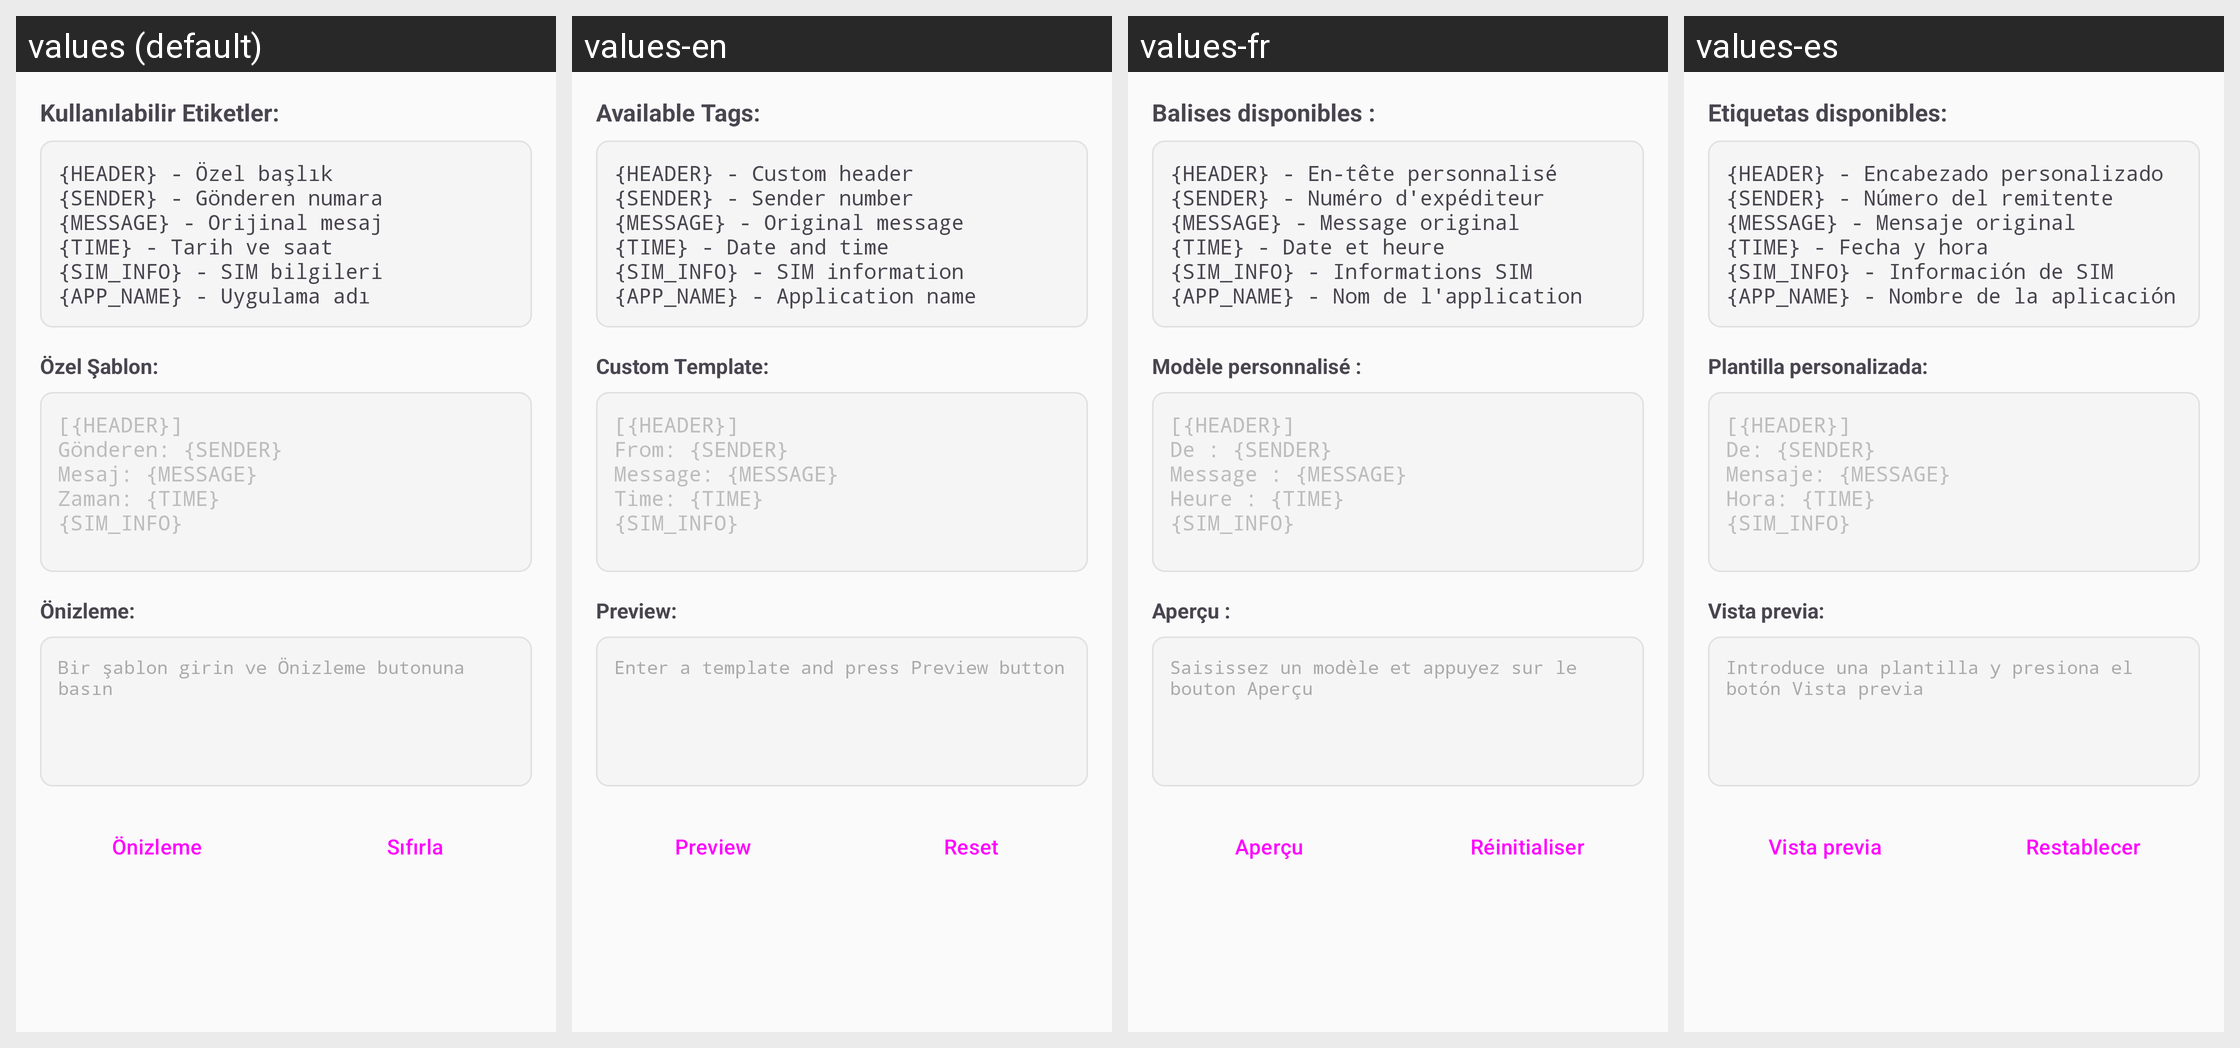

Translations of the strings shown on this Android screen, per locale in the grid:
Android screen res/layout/dialog_custom_template.xml rendered under 4 locales, left to right: values (default), values-en, values-fr, values-es. Device: Nexus 5 (rendered at 1080×1920; each locale shown at half size, 540×960, under a caption strip naming it); theme Theme.HermesSmsForward.
Other locales in the repository, not shown: values-de, values-it.
Strings drawn on this screen, with the default value and each locale's value (text and hints the layout hard-codes, and strings that could not be matched under every locale, appear in the picture but are not listed):

custom_template_keys_title
  values: Kullanılabilir Etiketler:
  values-en: Available Tags:
  values-fr: Balises disponibles :
  values-es: Etiquetas disponibles:

custom_template_keys_list
  values: {HEADER} - Özel başlık
      {SENDER} - Gönderen numara
      {MESSAGE} - Orijinal mesaj
      {TIME} - Tarih ve saat
      {SIM_INFO} - SIM bilgileri
      {APP_NAME} - Uygulama adı
  values-en: {HEADER} - Custom header
      {SENDER} - Sender number
      {MESSAGE} - Original message
      {TIME} - Date and time
      {SIM_INFO} - SIM information
      {APP_NAME} - Application name
  values-fr: {HEADER} - En-tête personnalisé
      {SENDER} - Numéro d'expéditeur
      {MESSAGE} - Message original
      {TIME} - Date et heure
      {SIM_INFO} - Informations SIM
      {APP_NAME} - Nom de l'application
  values-es: {HEADER} - Encabezado personalizado
      {SENDER} - Número del remitente
      {MESSAGE} - Mensaje original
      {TIME} - Fecha y hora
      {SIM_INFO} - Información de SIM
      {APP_NAME} - Nombre de la aplicación

custom_template_input_label
  values: Özel Şablon:
  values-en: Custom Template:
  values-fr: Modèle personnalisé :
  values-es: Plantilla personalizada:

custom_template_hint
  values: [{HEADER}]
      Gönderen: {SENDER}
      Mesaj: {MESSAGE}
      Zaman: {TIME}
      {SIM_INFO}
  values-en: [{HEADER}]
      From: {SENDER}
      Message: {MESSAGE}
      Time: {TIME}
      {SIM_INFO}
  values-fr: [{HEADER}]
      De : {SENDER}
      Message : {MESSAGE}
      Heure : {TIME}
      {SIM_INFO}
  values-es: [{HEADER}]
      De: {SENDER}
      Mensaje: {MESSAGE}
      Hora: {TIME}
      {SIM_INFO}

custom_template_preview_title
  values: Önizleme:
  values-en: Preview:
  values-fr: Aperçu :
  values-es: Vista previa:

custom_template_preview_placeholder
  values: Bir şablon girin ve Önizleme butonuna basın
  values-en: Enter a template and press Preview button
  values-fr: Saisissez un modèle et appuyez sur le bouton Aperçu
  values-es: Introduce una plantilla y presiona el botón Vista previa

preview_button
  values: Önizleme
  values-en: Preview
  values-fr: Aperçu
  values-es: Vista previa

reset_button
  values: Sıfırla
  values-en: Reset
  values-fr: Réinitialiser
  values-es: Restablecer
